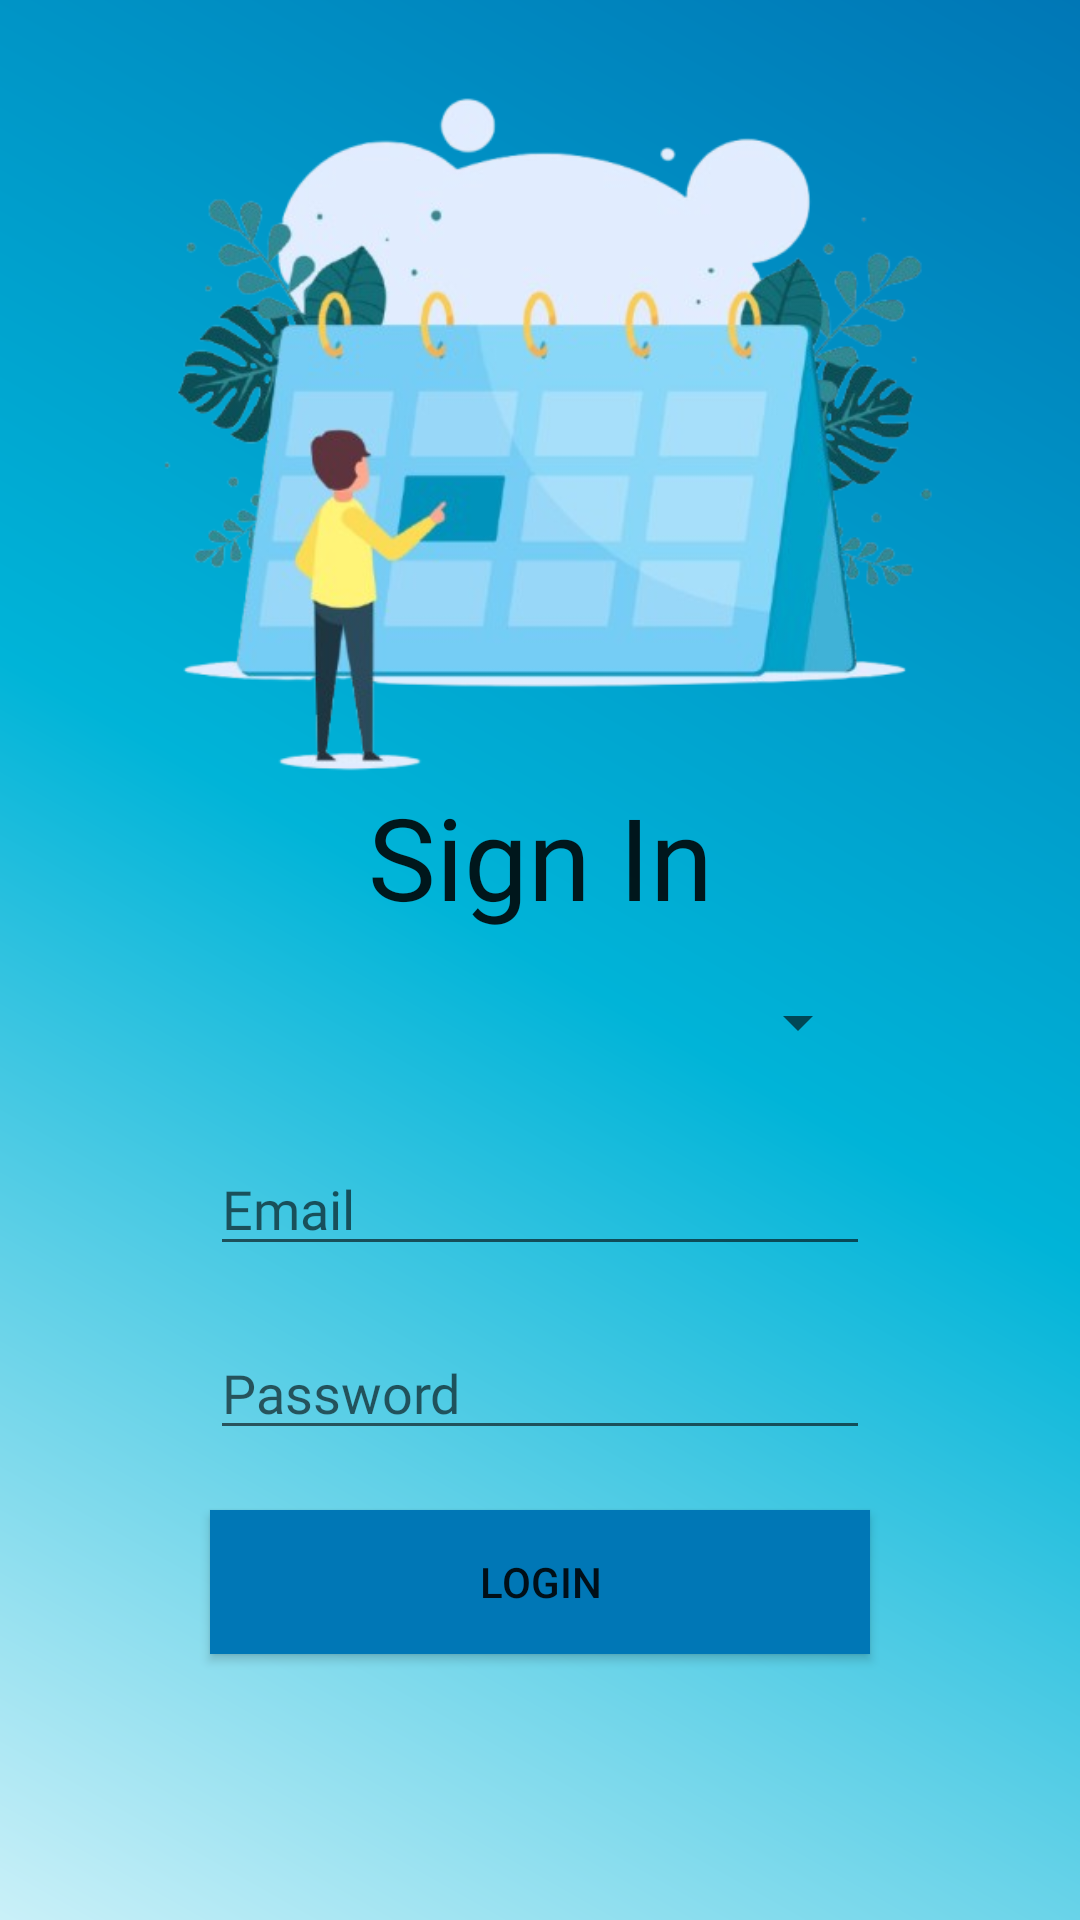

Reconstruct the res/layout file that produces this screen, plus the resources it refers to.
<!-- AndroidManifest.xml: application theme Theme.Eams -->
<!-- res/layout/activity_main.xml -->
<?xml version="1.0" encoding="utf-8"?>
<androidx.coordinatorlayout.widget.CoordinatorLayout xmlns:android="http://schemas.android.com/apk/res/android"
    xmlns:app="http://schemas.android.com/apk/res-auto"
    xmlns:tools="http://schemas.android.com/tools"
    android:id="@+id/main"
    android:layout_width="match_parent"
    android:layout_height="match_parent"
    android:background="@drawable/gradient_bg"
    tools:context=".MainActivity">

    <androidx.constraintlayout.widget.ConstraintLayout
        android:layout_width="match_parent"
        android:layout_height="match_parent">


        <ImageView
            android:id="@+id/iv_main_app_logo"
            android:layout_width="match_parent"
            android:layout_height="279dp"
            android:importantForAccessibility="no"
            app:layout_constraintTop_toTopOf="parent"
            app:srcCompat="@drawable/app_logo"
            tools:layout_editor_absoluteX="-8dp" />

        <LinearLayout
            android:id="@+id/linear_main_menu"
            android:layout_width="match_parent"
            android:layout_height="match_parent"
            android:layout_marginStart="30dp"
            android:layout_marginTop="220dp"
            android:layout_marginEnd="30dp"
            android:layout_marginBottom="60dp"
            android:background="@drawable/rectangle_bg"
            android:orientation="vertical"
            app:layout_constraintBottom_toBottomOf="parent"
            app:layout_constraintEnd_toEndOf="parent"
            app:layout_constraintHorizontal_bias="1.0"
            app:layout_constraintStart_toStartOf="parent"
            app:layout_constraintTop_toTopOf="parent"
            app:layout_constraintVertical_bias="0.0">

            <TextView
                android:id="@+id/tv_main_title"
                android:layout_width="match_parent"
                android:layout_height="wrap_content"
                android:layout_marginTop="40dp"
                android:fontFamily="@font/roboto_medium"
                android:text="@string/sign_in"
                android:textAlignment="center"
                android:textAppearance="@style/TextAppearance.AppCompat.Large"
                android:textSize="38sp" />

            <Spinner
                android:id="@+id/spinner_main_user_select"
                android:layout_width="match_parent"
                android:layout_height="40dp"
                android:layout_marginLeft="40dp"
                android:layout_marginTop="10dp"
                android:layout_marginRight="40dp"
                android:layout_marginBottom="10dp"
                android:fontFamily="@font/roboto_light" />

            <EditText
                android:id="@+id/et_main_email"
                android:layout_width="match_parent"
                android:layout_height="wrap_content"
                android:layout_marginLeft="40dp"
                android:layout_marginTop="10dp"
                android:layout_marginRight="40dp"
                android:layout_marginBottom="10dp"
                android:ems="10"
                android:fontFamily="@font/roboto_light"
                android:hint="@string/email"
                android:inputType="textEmailAddress" />

            <EditText
                android:id="@+id/et_main_password"
                android:layout_width="match_parent"
                android:layout_height="wrap_content"
                android:layout_marginLeft="40dp"
                android:layout_marginTop="10dp"
                android:layout_marginRight="40dp"
                android:layout_marginBottom="10dp"
                android:ems="10"
                android:fontFamily="@font/roboto_light"
                android:hint="@string/password"
                android:inputType="textPassword" />

            <Button
                android:id="@+id/btn_main_login"
                android:layout_width="match_parent"
                android:layout_height="wrap_content"
                android:layout_marginLeft="40dp"
                android:layout_marginTop="10dp"
                android:layout_marginRight="40dp"
                android:layout_marginBottom="10dp"
                android:background="@color/dark_blue"
                android:text="@string/login" />

            <Button
                android:id="@+id/btn_main_register"
                android:layout_width="match_parent"
                android:layout_height="wrap_content"
                android:layout_marginLeft="40dp"
                android:layout_marginRight="40dp"
                android:layout_marginBottom="40dp"
                android:background="@android:color/transparent"
                android:text="@string/register" />

        </LinearLayout>

    </androidx.constraintlayout.widget.ConstraintLayout>
</androidx.coordinatorlayout.widget.CoordinatorLayout>
<!-- resources referenced by this layout -->
<resources>
  <color name="dark_blue">#ff0077b6</color>
  <!-- drawable app_logo: png bitmap (drawable, 170503 bytes) -->
  <!-- drawable gradient_bg (drawable) -->
  <?xml version = "1.0" encoding = "utf-8" ?>
  <shape
  android:shape = "rectangle"
  xmlns:android = "http://schemas.android.com/apk/res/android" >
  
  <gradient
      android:startColor = "@color/dark_blue"
      android:centerColor="@color/blue"
      android:endColor = "@color/lightest_blue"
      android:angle = "225"
      android:type = "linear" />
  
  </shape>
  <string name="email">Email</string>
  <string name="login">Login</string>
  <string name="password">Password</string>
  <string name="register">Register</string>
  <string name="sign_in">Sign In</string>
  <style name="Theme.Eams" parent="Base.Theme.Eams" />
  <color name="blue">#ff00b4d8</color>
  <color name="lightest_blue">#ffcaf0f8</color>
  <style name="Base.Theme.Eams" parent="Theme.AppCompat.Light.NoActionBar">
          
          
      </style>
</resources>
